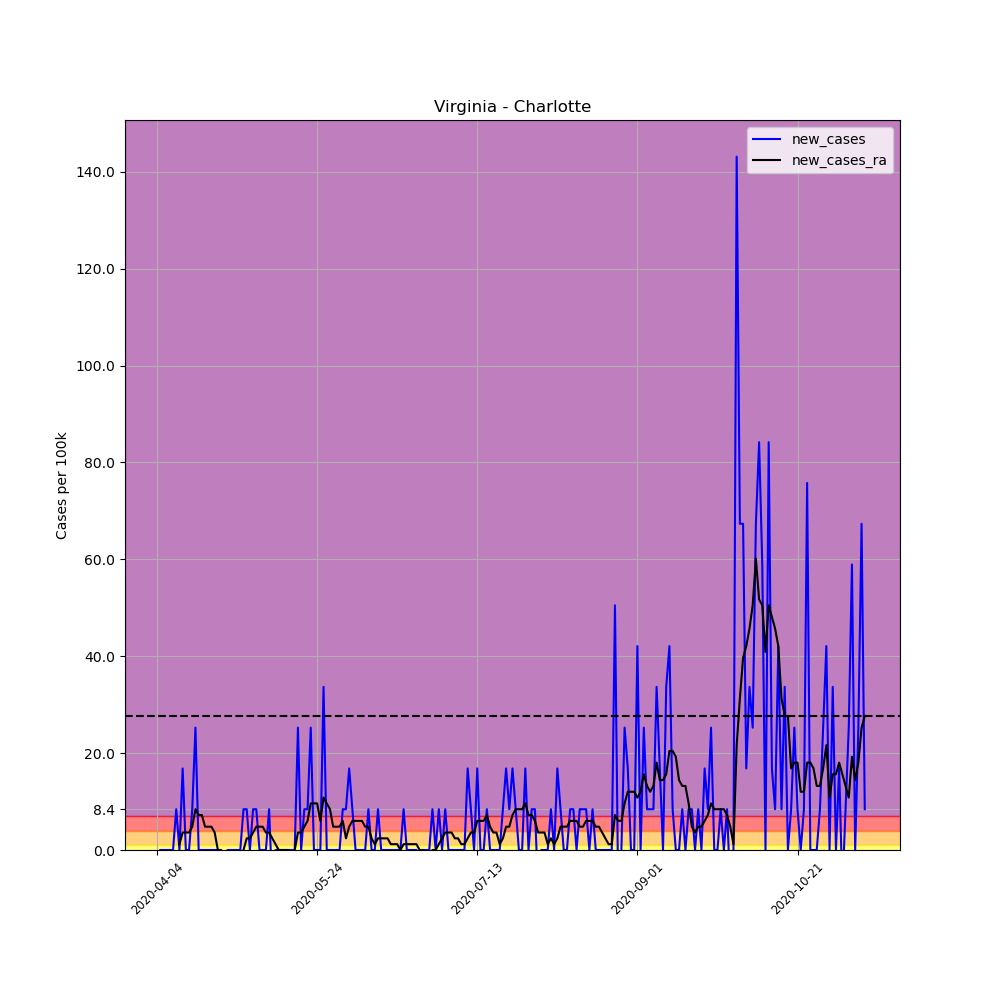

Values plotted in this chart, from the file beside it:
, date, county, state, fips, cases, deaths, COUNTY, STNAME, CTYNAME, POPESTIMATE2019, per_100k, per_100k_ra, new_cases, new_cases_ra
555296, 2020-04-04, Charlotte, Virginia, 51037, 1, 0, 37, Virginia, Charlotte, 11880, 8.418, , , 
555297, 2020-04-05, Charlotte, Virginia, 51037, 1, 0, 37, Virginia, Charlotte, 11880, 8.418, , 0.0, 
555298, 2020-04-06, Charlotte, Virginia, 51037, 1, 0, 37, Virginia, Charlotte, 11880, 8.418, , 0.0, 
555299, 2020-04-07, Charlotte, Virginia, 51037, 1, 0, 37, Virginia, Charlotte, 11880, 8.418, , 0.0, 
555300, 2020-04-08, Charlotte, Virginia, 51037, 1, 0, 37, Virginia, Charlotte, 11880, 8.418, , 0.0, 
555301, 2020-04-09, Charlotte, Virginia, 51037, 1, 0, 37, Virginia, Charlotte, 11880, 8.418, , 0.0, 
555302, 2020-04-10, Charlotte, Virginia, 51037, 2, 0, 37, Virginia, Charlotte, 11880, 16.84, 9.62, 8.418, 
555303, 2020-04-11, Charlotte, Virginia, 51037, 2, 0, 37, Virginia, Charlotte, 11880, 16.84, 10.82, 0.0, 1.203
555304, 2020-04-12, Charlotte, Virginia, 51037, 4, 0, 37, Virginia, Charlotte, 11880, 33.67, 14.43, 16.84, 3.608
555305, 2020-04-13, Charlotte, Virginia, 51037, 4, 0, 37, Virginia, Charlotte, 11880, 33.67, 18.04, 0.0, 3.608
555306, 2020-04-14, Charlotte, Virginia, 51037, 4, 0, 37, Virginia, Charlotte, 11880, 33.67, 21.65, 0.0, 3.608
555307, 2020-04-15, Charlotte, Virginia, 51037, 5, 0, 37, Virginia, Charlotte, 11880, 42.09, 26.46, 8.418, 4.81
555308, 2020-04-16, Charlotte, Virginia, 51037, 8, 0, 37, Virginia, Charlotte, 11880, 67.34, 34.87, 25.25, 8.418
555309, 2020-04-17, Charlotte, Virginia, 51037, 8, 0, 37, Virginia, Charlotte, 11880, 67.34, 42.09, 0.0, 7.215
555310, 2020-04-18, Charlotte, Virginia, 51037, 8, 0, 37, Virginia, Charlotte, 11880, 67.34, 49.3, 0.0, 7.215
555311, 2020-04-19, Charlotte, Virginia, 51037, 8, 0, 37, Virginia, Charlotte, 11880, 67.34, 54.11, 0.0, 4.81
555312, 2020-04-20, Charlotte, Virginia, 51037, 8, 0, 37, Virginia, Charlotte, 11880, 67.34, 58.92, 0.0, 4.81
555313, 2020-04-21, Charlotte, Virginia, 51037, 8, 0, 37, Virginia, Charlotte, 11880, 67.34, 63.73, 0.0, 4.81
555314, 2020-04-22, Charlotte, Virginia, 51037, 8, 0, 37, Virginia, Charlotte, 11880, 67.34, 67.34, 0.0, 3.608
555315, 2020-04-23, Charlotte, Virginia, 51037, 8, 0, 37, Virginia, Charlotte, 11880, 67.34, 67.34, 0.0, 0.0
555316, 2020-04-24, Charlotte, Virginia, 51037, 8, 0, 37, Virginia, Charlotte, 11880, 67.34, 67.34, 0.0, 0.0
555317, 2020-04-25, Charlotte, Virginia, 51037, 7, 0, 37, Virginia, Charlotte, 11880, 58.92, 66.14, -8.418, -1.203
555318, 2020-04-26, Charlotte, Virginia, 51037, 7, 0, 37, Virginia, Charlotte, 11880, 58.92, 64.94, 0.0, -1.203
555319, 2020-04-27, Charlotte, Virginia, 51037, 7, 0, 37, Virginia, Charlotte, 11880, 58.92, 63.73, 0.0, -1.203
555320, 2020-04-28, Charlotte, Virginia, 51037, 7, 0, 37, Virginia, Charlotte, 11880, 58.92, 62.53, 0.0, -1.203
555321, 2020-04-29, Charlotte, Virginia, 51037, 7, 0, 37, Virginia, Charlotte, 11880, 58.92, 61.33, 0.0, -1.203
555322, 2020-04-30, Charlotte, Virginia, 51037, 7, 0, 37, Virginia, Charlotte, 11880, 58.92, 60.13, 0.0, -1.203
555323, 2020-05-01, Charlotte, Virginia, 51037, 8, 0, 37, Virginia, Charlotte, 11880, 67.34, 60.13, 8.418, -1.0150610510858574e-15
555324, 2020-05-02, Charlotte, Virginia, 51037, 9, 0, 37, Virginia, Charlotte, 11880, 75.76, 62.53, 8.418, 2.405
555325, 2020-05-03, Charlotte, Virginia, 51037, 9, 0, 37, Virginia, Charlotte, 11880, 75.76, 64.94, 0.0, 2.405
555326, 2020-05-04, Charlotte, Virginia, 51037, 10, 0, 37, Virginia, Charlotte, 11880, 84.18, 68.54, 8.418, 3.608
555327, 2020-05-05, Charlotte, Virginia, 51037, 11, 0, 37, Virginia, Charlotte, 11880, 92.59, 73.35, 8.418, 4.81
555328, 2020-05-06, Charlotte, Virginia, 51037, 11, 0, 37, Virginia, Charlotte, 11880, 92.59, 78.16, 0.0, 4.81
555329, 2020-05-07, Charlotte, Virginia, 51037, 11, 0, 37, Virginia, Charlotte, 11880, 92.59, 82.97, 0.0, 4.81
555330, 2020-05-08, Charlotte, Virginia, 51037, 11, 0, 37, Virginia, Charlotte, 11880, 92.59, 86.58, 0.0, 3.608
555331, 2020-05-09, Charlotte, Virginia, 51037, 12, 0, 37, Virginia, Charlotte, 11880, 101, 90.19, 8.418, 3.608
555332, 2020-05-10, Charlotte, Virginia, 51037, 11, 0, 37, Virginia, Charlotte, 11880, 92.59, 92.59, -8.418, 2.405
555333, 2020-05-11, Charlotte, Virginia, 51037, 11, 0, 37, Virginia, Charlotte, 11880, 92.59, 93.8, 0.0, 1.203
555334, 2020-05-12, Charlotte, Virginia, 51037, 11, 0, 37, Virginia, Charlotte, 11880, 92.59, 93.8, 0.0, -1.0150610510858574e-15
555335, 2020-05-13, Charlotte, Virginia, 51037, 11, 0, 37, Virginia, Charlotte, 11880, 92.59, 93.8, 0.0, -1.0150610510858574e-15
555336, 2020-05-14, Charlotte, Virginia, 51037, 11, 0, 37, Virginia, Charlotte, 11880, 92.59, 93.8, 0.0, -1.0150610510858574e-15
555337, 2020-05-15, Charlotte, Virginia, 51037, 11, 0, 37, Virginia, Charlotte, 11880, 92.59, 93.8, 0.0, -1.0150610510858574e-15
555338, 2020-05-16, Charlotte, Virginia, 51037, 11, 0, 37, Virginia, Charlotte, 11880, 92.59, 92.59, 0.0, -1.203
555339, 2020-05-17, Charlotte, Virginia, 51037, 11, 0, 37, Virginia, Charlotte, 11880, 92.59, 92.59, 0.0, 0.0
555340, 2020-05-18, Charlotte, Virginia, 51037, 14, 0, 37, Virginia, Charlotte, 11880, 117.8, 96.2, 25.25, 3.608
555341, 2020-05-19, Charlotte, Virginia, 51037, 14, 0, 37, Virginia, Charlotte, 11880, 117.8, 99.81, 0.0, 3.608
555342, 2020-05-20, Charlotte, Virginia, 51037, 15, 0, 37, Virginia, Charlotte, 11880, 126.3, 104.6, 8.418, 4.81
555343, 2020-05-21, Charlotte, Virginia, 51037, 16, 0, 37, Virginia, Charlotte, 11880, 134.7, 110.6, 8.418, 6.013
555344, 2020-05-22, Charlotte, Virginia, 51037, 19, 0, 37, Virginia, Charlotte, 11880, 159.9, 120.3, 25.25, 9.62
555345, 2020-05-23, Charlotte, Virginia, 51037, 19, 0, 37, Virginia, Charlotte, 11880, 159.9, 129.9, 0.0, 9.62
555346, 2020-05-24, Charlotte, Virginia, 51037, 19, 0, 37, Virginia, Charlotte, 11880, 159.9, 139.5, 0.0, 9.62
555347, 2020-05-25, Charlotte, Virginia, 51037, 19, 0, 37, Virginia, Charlotte, 11880, 159.9, 145.5, 0.0, 6.013
555348, 2020-05-26, Charlotte, Virginia, 51037, 23, 0, 37, Virginia, Charlotte, 11880, 193.6, 156.3, 33.67, 10.82
555349, 2020-05-27, Charlotte, Virginia, 51037, 23, 0, 37, Virginia, Charlotte, 11880, 193.6, 165.9, 0.0, 9.62
555350, 2020-05-28, Charlotte, Virginia, 51037, 23, 0, 37, Virginia, Charlotte, 11880, 193.6, 174.4, 0.0, 8.418
555351, 2020-05-29, Charlotte, Virginia, 51037, 23, 0, 37, Virginia, Charlotte, 11880, 193.6, 179.2, 0.0, 4.81
555352, 2020-05-30, Charlotte, Virginia, 51037, 23, 0, 37, Virginia, Charlotte, 11880, 193.6, 184, 0.0, 4.81
555353, 2020-05-31, Charlotte, Virginia, 51037, 23, 0, 37, Virginia, Charlotte, 11880, 193.6, 188.8, 0.0, 4.81
555354, 2020-06-01, Charlotte, Virginia, 51037, 24, 0, 37, Virginia, Charlotte, 11880, 202, 194.8, 8.418, 6.013
555355, 2020-06-02, Charlotte, Virginia, 51037, 25, 0, 37, Virginia, Charlotte, 11880, 210.4, 197.2, 8.418, 2.405
... 162 more rows
